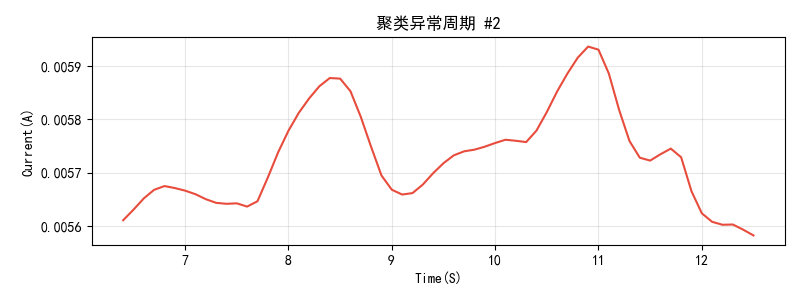

Data behind this chart, as committed beside it:
Time(S), Current(A)
6.4, 0.005611
6.5, 0.005631
6.6, 0.005652
6.7, 0.005668
6.8, 0.005675
6.9, 0.005671
7.0, 0.005666
7.1, 0.00566
7.2, 0.005651
7.3, 0.005644
7.4, 0.005642
7.5, 0.005643
7.6, 0.005637
7.7, 0.005647
7.8, 0.005691
7.9, 0.005738
8.0, 0.005779
8.1, 0.005813
8.2, 0.00584
8.3, 0.005863
8.4, 0.005878
8.5, 0.005877
8.6, 0.005853
8.7, 0.005805
8.8, 0.005749
8.9, 0.005695
9.0, 0.005668
9.1, 0.005659
9.2, 0.005662
9.3, 0.005678
9.4, 0.005699
9.5, 0.005718
9.6, 0.005733
9.7, 0.00574
9.8, 0.005743
9.9, 0.005749
10.0, 0.005756
10.1, 0.005762
10.2, 0.00576
10.3, 0.005758
10.4, 0.005779
10.5, 0.005814
10.6, 0.005853
10.7, 0.005886
10.8, 0.005916
10.9, 0.005937
11.0, 0.005931
11.1, 0.005886
11.2, 0.005818
11.3, 0.00576
11.4, 0.005728
11.5, 0.005723
11.6, 0.005735
11.7, 0.005745
11.8, 0.005729
11.9, 0.005665
12.0, 0.005624
12.1, 0.005608
12.2, 0.005602
12.3, 0.005603
... 2 more rows
